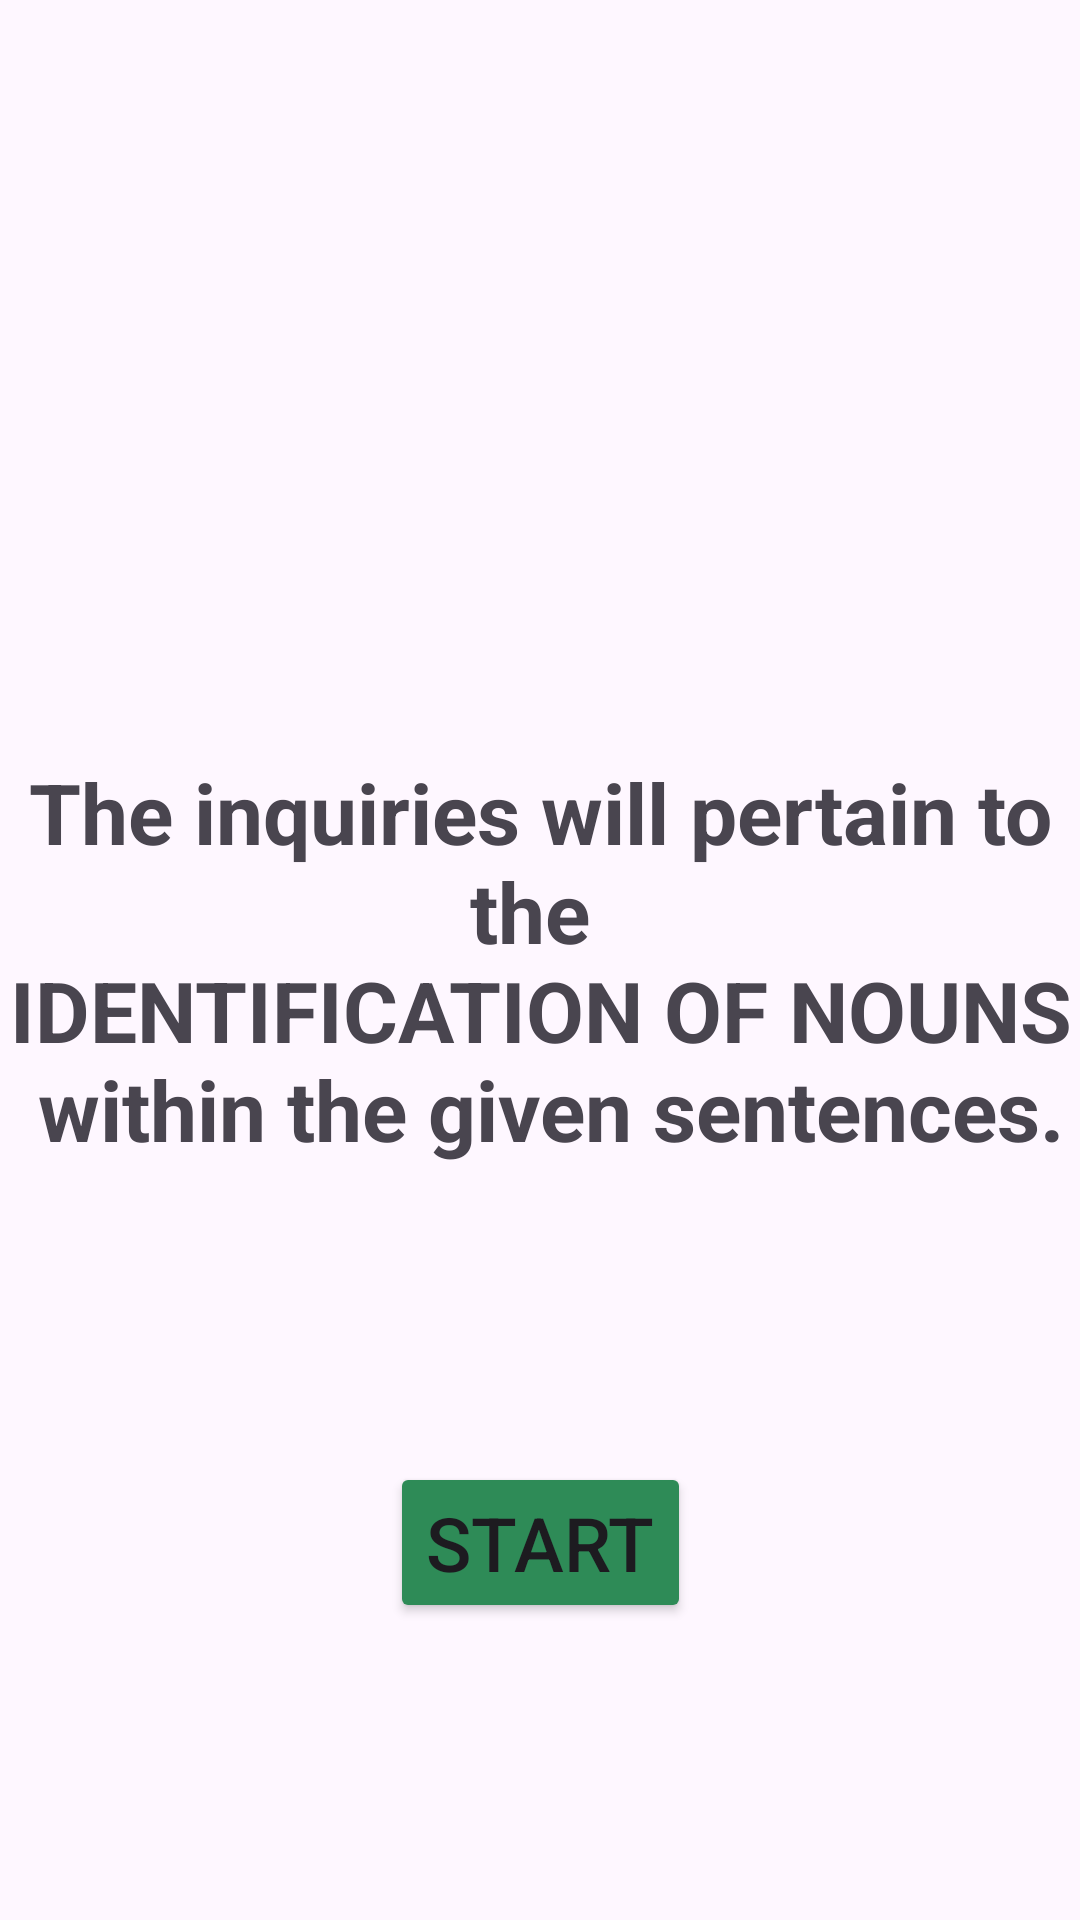

Android layout source for this screen:
<!-- AndroidManifest.xml: application theme Theme.Material3.Light -->
<!-- res/layout/activity_english_grammar_test_type1.xml -->
<?xml version="1.0" encoding="utf-8"?>
<androidx.constraintlayout.widget.ConstraintLayout xmlns:android="http://schemas.android.com/apk/res/android"
    xmlns:app="http://schemas.android.com/apk/res-auto"
    xmlns:tools="http://schemas.android.com/tools"
    android:layout_width="match_parent"
    android:layout_height="match_parent"
    tools:context=".activities.EnglishGrammarTestType1">

    <TextView
        android:id="@+id/warningText"
        android:layout_width="match_parent"
        android:layout_height="wrap_content"
        android:gravity="center"
        android:text="@string/the_inquiries_will_pertain_to_the_n_identification_of_nouns_n_within_the_given_sentences"
        android:textSize="28sp"
        android:textStyle="bold"
        app:layout_constraintBottom_toBottomOf="parent"
        app:layout_constraintStart_toStartOf="parent"
        app:layout_constraintTop_toTopOf="parent" />

    <Button
        android:id="@+id/startButtonEng"
        android:layout_width="wrap_content"
        android:layout_height="wrap_content"
        android:backgroundTint="@color/startButtonColor"
        android:text="@string/start_eng_grammar"
        android:textAllCaps="true"
        android:textSize="25sp"
        app:layout_constraintBottom_toBottomOf="parent"
        app:layout_constraintEnd_toEndOf="parent"
        app:layout_constraintStart_toStartOf="parent"
        app:layout_constraintTop_toBottomOf="@+id/warningText" />

    <ImageView
        android:id="@+id/warningImage"
        android:layout_width="wrap_content"
        android:layout_height="150dp"
        android:layout_marginBottom="48dp"
        android:scaleType="fitCenter"
        android:src="@drawable/megaphone"
        android:contentDescription="@string/warning"
        app:layout_constraintBottom_toTopOf="@+id/warningText"
        app:layout_constraintEnd_toEndOf="parent"
        app:layout_constraintStart_toStartOf="parent" />
</androidx.constraintlayout.widget.ConstraintLayout>
<!-- resources referenced by this layout -->
<resources>
  <color name="startButtonColor">#2E8B57</color>
  <string name="start_eng_grammar">Start</string>
  <string name="the_inquiries_will_pertain_to_the_n_identification_of_nouns_n_within_the_given_sentences">The inquiries will pertain to the \nIDENTIFICATION OF NOUNS\n within the given sentences.</string>
  <string name="warning">warning</string>
</resources>
